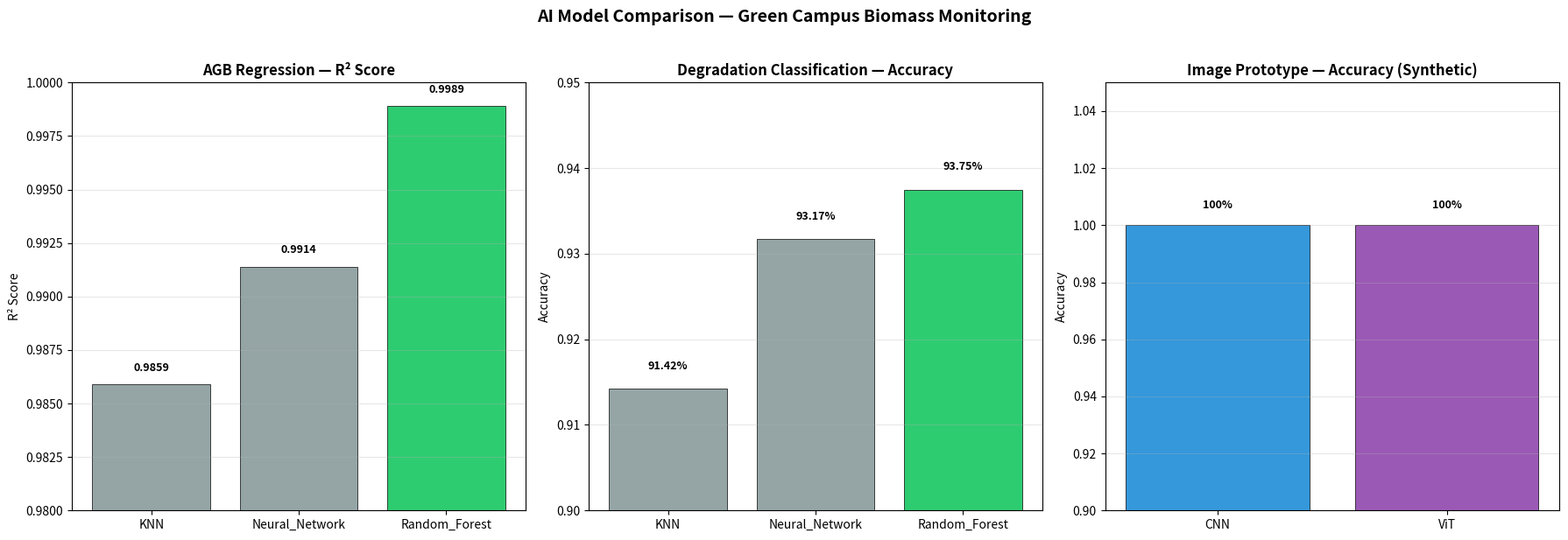

Generate this figure with matplotlib:
import os
import json
import matplotlib
matplotlib.use("Agg")
import matplotlib.pyplot as plt
import numpy as np

OUTPUT_DIR = "ai/evaluation"
os.makedirs(OUTPUT_DIR, exist_ok=True)

COMPARISON_JSON = os.path.join(OUTPUT_DIR, "model_comparison.json")
COMPARISON_PNG = os.path.join(OUTPUT_DIR, "model_comparison.png")

model_comparison = {
    "project": "AI-Based Green Campus Biomass Monitoring System",
    "date": "2026-08-30",
    "agb_regression": {
        "task": "Above Ground Biomass (AGB) Prediction",
        "unit": "kg",
        "training_samples": 229,
        "total_dataset": 4663,
        "note": "Only 229 records had valid positive diameter, height, and AGB values for reliable training.",
        "models": {
            "KNN": {
                "R2": 0.9859,
                "MAE": None,
                "RMSE": None,
                "CV_R2": None,
                "selected": False
            },
            "Neural_Network": {
                "R2": 0.9914,
                "MAE": None,
                "RMSE": None,
                "CV_R2": None,
                "selected": False
            },
            "Random_Forest": {
                "R2": 0.9989,
                "MAE": 0.0368,
                "RMSE": 0.0712,
                "CV_R2": 0.999,
                "selected": True
            }
        },
        "selected_model": "Random Forest",
        "selection_reason": "Highest R² (0.9989) and lowest error metrics"
    },
    "degradation_classification": {
        "task": "Vegetation Degradation Level Classification",
        "classes": ["Healthy", "Moderately Degraded", "Severely Degraded"],
        "training_samples": 6000,
        "models": {
            "KNN": {
                "Accuracy": 0.9142,
                "Macro_F1": None,
                "selected": False
            },
            "Neural_Network": {
                "Accuracy": 0.9317,
                "Macro_F1": None,
                "selected": False
            },
            "Random_Forest": {
                "Accuracy": 0.9375,
                "Macro_F1": 0.9276,
                "selected": True
            }
        },
        "selected_model": "Random Forest",
        "selection_reason": "Highest accuracy (93.75%) and Macro F1 (0.9276)"
    },
    "image_prototype": {
        "task": "Vegetation Image Classification (Prototype)",
        "dataset": "Synthetic data for pipeline verification",
        "note": "These are prototype results using synthetic image data. Not real-world performance.",
        "models": {
            "CNN": {
                "Accuracy": 1.0,
                "Macro_F1": 1.0,
                "Parameters": 24003,
                "selected": False
            },
            "ViT": {
                "Accuracy": 1.0,
                "Macro_F1": 1.0,
                "Parameters": 563715,
                "selected": False
            }
        },
        "selected_model": "TBD",
        "selection_reason": "Real image collection pending. Final selection will be based on real-world performance."
    },
    "architecture_decision": {
        "production_model": "Random Forest",
        "production_tasks": ["AGB Regression", "Degradation Classification"],
        "image_models": "Prototype stage - CNN and ViT require real campus images for production deployment",
        "future_work": "Collect real vegetation images and retrain CNN/ViT for production image classification"
    }
}

with open(COMPARISON_JSON, "w") as f:
    json.dump(model_comparison, f, indent=2)
print(f"Model comparison JSON saved: {COMPARISON_JSON}")

fig, axes = plt.subplots(1, 3, figsize=(18, 6))

agb_models = list(model_comparison["agb_regression"]["models"].keys())
agb_r2 = [model_comparison["agb_regression"]["models"][m]["R2"] for m in agb_models]
agb_colors = ["#2ecc71" if model_comparison["agb_regression"]["models"][m]["selected"] else "#95a5a6" for m in agb_models]
bars1 = axes[0].bar(agb_models, agb_r2, color=agb_colors, edgecolor="black", linewidth=0.5)
axes[0].set_title("AGB Regression — R² Score", fontsize=12, fontweight="bold")
axes[0].set_ylabel("R² Score")
axes[0].set_ylim(0.98, 1.0)
for bar, val in zip(bars1, agb_r2):
    axes[0].text(bar.get_x() + bar.get_width() / 2, bar.get_height() + 0.0005,
                 f"{val:.4f}", ha="center", va="bottom", fontsize=9, fontweight="bold")
axes[0].grid(axis="y", alpha=0.3)

deg_models = list(model_comparison["degradation_classification"]["models"].keys())
deg_acc = [model_comparison["degradation_classification"]["models"][m]["Accuracy"] for m in deg_models]
deg_colors = ["#2ecc71" if model_comparison["degradation_classification"]["models"][m]["selected"] else "#95a5a6" for m in deg_models]
bars2 = axes[1].bar(deg_models, deg_acc, color=deg_colors, edgecolor="black", linewidth=0.5)
axes[1].set_title("Degradation Classification — Accuracy", fontsize=12, fontweight="bold")
axes[1].set_ylabel("Accuracy")
axes[1].set_ylim(0.9, 0.95)
for bar, val in zip(bars2, deg_acc):
    axes[1].text(bar.get_x() + bar.get_width() / 2, bar.get_height() + 0.002,
                 f"{val:.2%}", ha="center", va="bottom", fontsize=9, fontweight="bold")
axes[1].grid(axis="y", alpha=0.3)

img_models = list(model_comparison["image_prototype"]["models"].keys())
img_acc = [model_comparison["image_prototype"]["models"][m]["Accuracy"] for m in img_models]
img_colors = ["#3498db", "#9b59b6"]
bars3 = axes[2].bar(img_models, img_acc, color=img_colors, edgecolor="black", linewidth=0.5)
axes[2].set_title("Image Prototype — Accuracy (Synthetic)", fontsize=12, fontweight="bold")
axes[2].set_ylabel("Accuracy")
axes[2].set_ylim(0.9, 1.05)
for bar, val in zip(bars3, img_acc):
    axes[2].text(bar.get_x() + bar.get_width() / 2, bar.get_height() + 0.005,
                 f"{val:.0%}", ha="center", va="bottom", fontsize=9, fontweight="bold")
axes[2].grid(axis="y", alpha=0.3)

fig.suptitle("AI Model Comparison — Green Campus Biomass Monitoring",
             fontsize=14, fontweight="bold", y=1.02)
plt.tight_layout()
plt.savefig(COMPARISON_PNG, dpi=150, bbox_inches="tight")
plt.close()
print(f"Model comparison chart saved: {COMPARISON_PNG}")

print("\n" + "=" * 60)
print("FINAL MODEL COMPARISON SUMMARY")
print("=" * 60)
print("\nAGB Regression:")
for m, v in model_comparison["agb_regression"]["models"].items():
    sel = " ★" if v["selected"] else ""
    print(f"  {m:20s} R² = {v['R2']:.4f}{sel}")
print("\nDegradation Classification:")
for m, v in model_comparison["degradation_classification"]["models"].items():
    sel = " ★" if v["selected"] else ""
    print(f"  {m:20s} Accuracy = {v['Accuracy']:.2%}{sel}")
print("\nImage Prototype (Synthetic):")
for m, v in model_comparison["image_prototype"]["models"].items():
    print(f"  {m:20s} Accuracy = {v['Accuracy']:.0%}  F1 = {v['Macro_F1']:.4f}")
print("\n" + "=" * 60)
print("★ = Selected for production")
print("=" * 60)
